Run: headless pygame with SDL's dummy video driver; simulated clock (each Clock.tick advances the game by its frame time, no real sleeping); random seed 0; keys injected as events and as key.get_pressed() state; no mouse input.
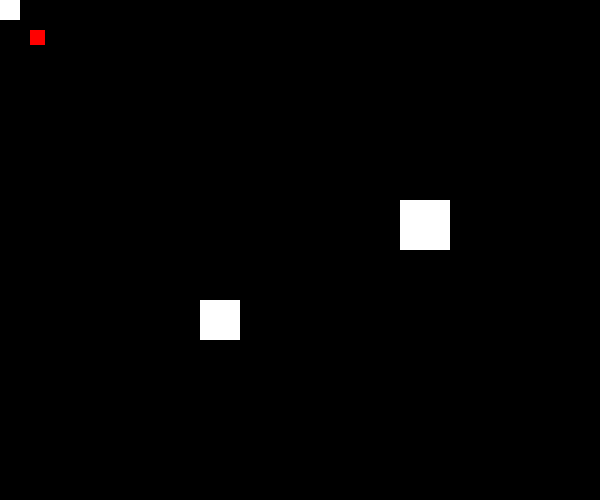
Frame 1 of 4 · flips 1–60 · no input
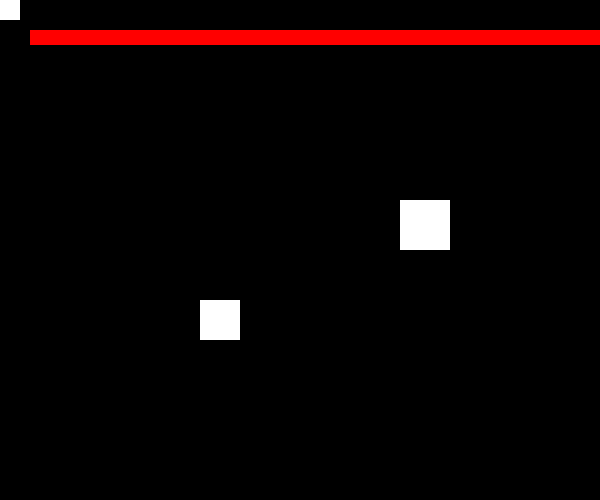
Frame 2 of 4 · flips 61–180 · tapped SPACE, RETURN · held RIGHT (→), D
Frame 3 of 4 · flips 181–300 · held DOWN (↓), S · screen unchanged from frame 2, image omitted
Frame 4 of 4 · flips 301–420 · held LEFT (←), A, UP (↑), W · screen unchanged from frame 3, image omitted

The pygame program that drew these frames:

import pygame

black = (0, 0, 0)
white = (255, 255, 255)
blue = (0, 0, 255)
green = (0, 255, 0)
red = (255, 0, 0)
purple = (255, 0, 255)


class Wall(pygame.sprite.Sprite):
    '''墙体类，代表方块障碍物'''

    def __init__(self, x, y, width, height, color):
        super().__init__()
        self.image = pygame.Surface([width, height])
        '''根据指定的宽高新建图层'''
        self.image.fill(color)
        self.rect = self.image.get_rect()
        self.rect.y = y
        self.rect.x = x


class Room(object):
    def __init__(self):
        self.wall_list = pygame.sprite.Group()
        self.enemy_sprites = pygame.sprite.Group()


class Room1(Room):
    def __init__(self):
        super().__init__()
        walls = [[0, 0, 20, 20, white],
                 [200, 300, 40, 40, white],
                 [400, 200, 50, 50, white]]
        for item in walls:
            wall = Wall(item[0], item[1], item[2], item[3], item[4])
            self.wall_list.add(wall)


class Player(pygame.sprite.Sprite):
    '''玩家通过方向箭头控制角色'''

    def __init__(self, x, y):
        super().__init__()
        self.image = pygame.Surface([15, 15])
        self.image.fill(red)

        self.rect = self.image.get_rect()
        self.rect.y = y
        self.rect.x = x
        self.change_x = 0  # 水平速度
        self.change_y = 0  # 垂直速度

    def changespeed(self, x, y):
        self.change_x += x
        self.change_y += y

    def move(self, walls):
        self.rect.x += self.change_x
        block_hit_list = pygame.sprite.spritecollide(self, walls, False)
        for block in block_hit_list:
            if self.change_x > 0:
                self.rect.right = block.rect.left
            else:
                self.rect.left = block.rect.right

        self.rect.y += self.change_y
        block_hit_list = pygame.sprite.spritecollide(self, walls, False)

        for block in block_hit_list:
            if self.change_y > 0:
                self.rect.bottom = block.rect.top
            else:
                self.rect.top = block.rect.bottom


if __name__ == '__main__':
    pygame.init()
    screen = pygame.display.set_mode((600, 500))
    pygame.display.set_caption('基本关卡')

    player = Player(30, 30)
    movingsprites = pygame.sprite.Group()
    movingsprites.add(player)

    rooms = [Room1()]
    current_room_index = 0
    current_room = rooms[current_room_index]
    while True:
        for event in pygame.event.get():
            if event.type == pygame.QUIT:
                pygame.quit()
            if event.type == pygame.KEYDOWN:
                if event.key == pygame.K_LEFT:
                    player.changespeed(-5, 0)
                if event.key == pygame.K_RIGHT:
                    player.changespeed(5, 0)
                if event.key == pygame.K_UP:
                    player.changespeed(0, -5)
                if event.key == pygame.K_DOWN:
                    player.changespeed(0, 5)

            if event.type == pygame.KEYUP:
                if event.key == pygame.K_LEFT:
                    player.changespeed(-5, 0)
                if event.key == pygame.K_RIGHT:
                    player.changespeed(5, 0)
                if event.key == pygame.K_UP:
                    player.changespeed(0, -5)
                if event.key == pygame.K_DOWN:
                    player.changespeed(0, 5)

        player.move(current_room.wall_list)

        movingsprites.draw(screen)
        current_room.wall_list.draw(screen)
        pygame.display.flip()
